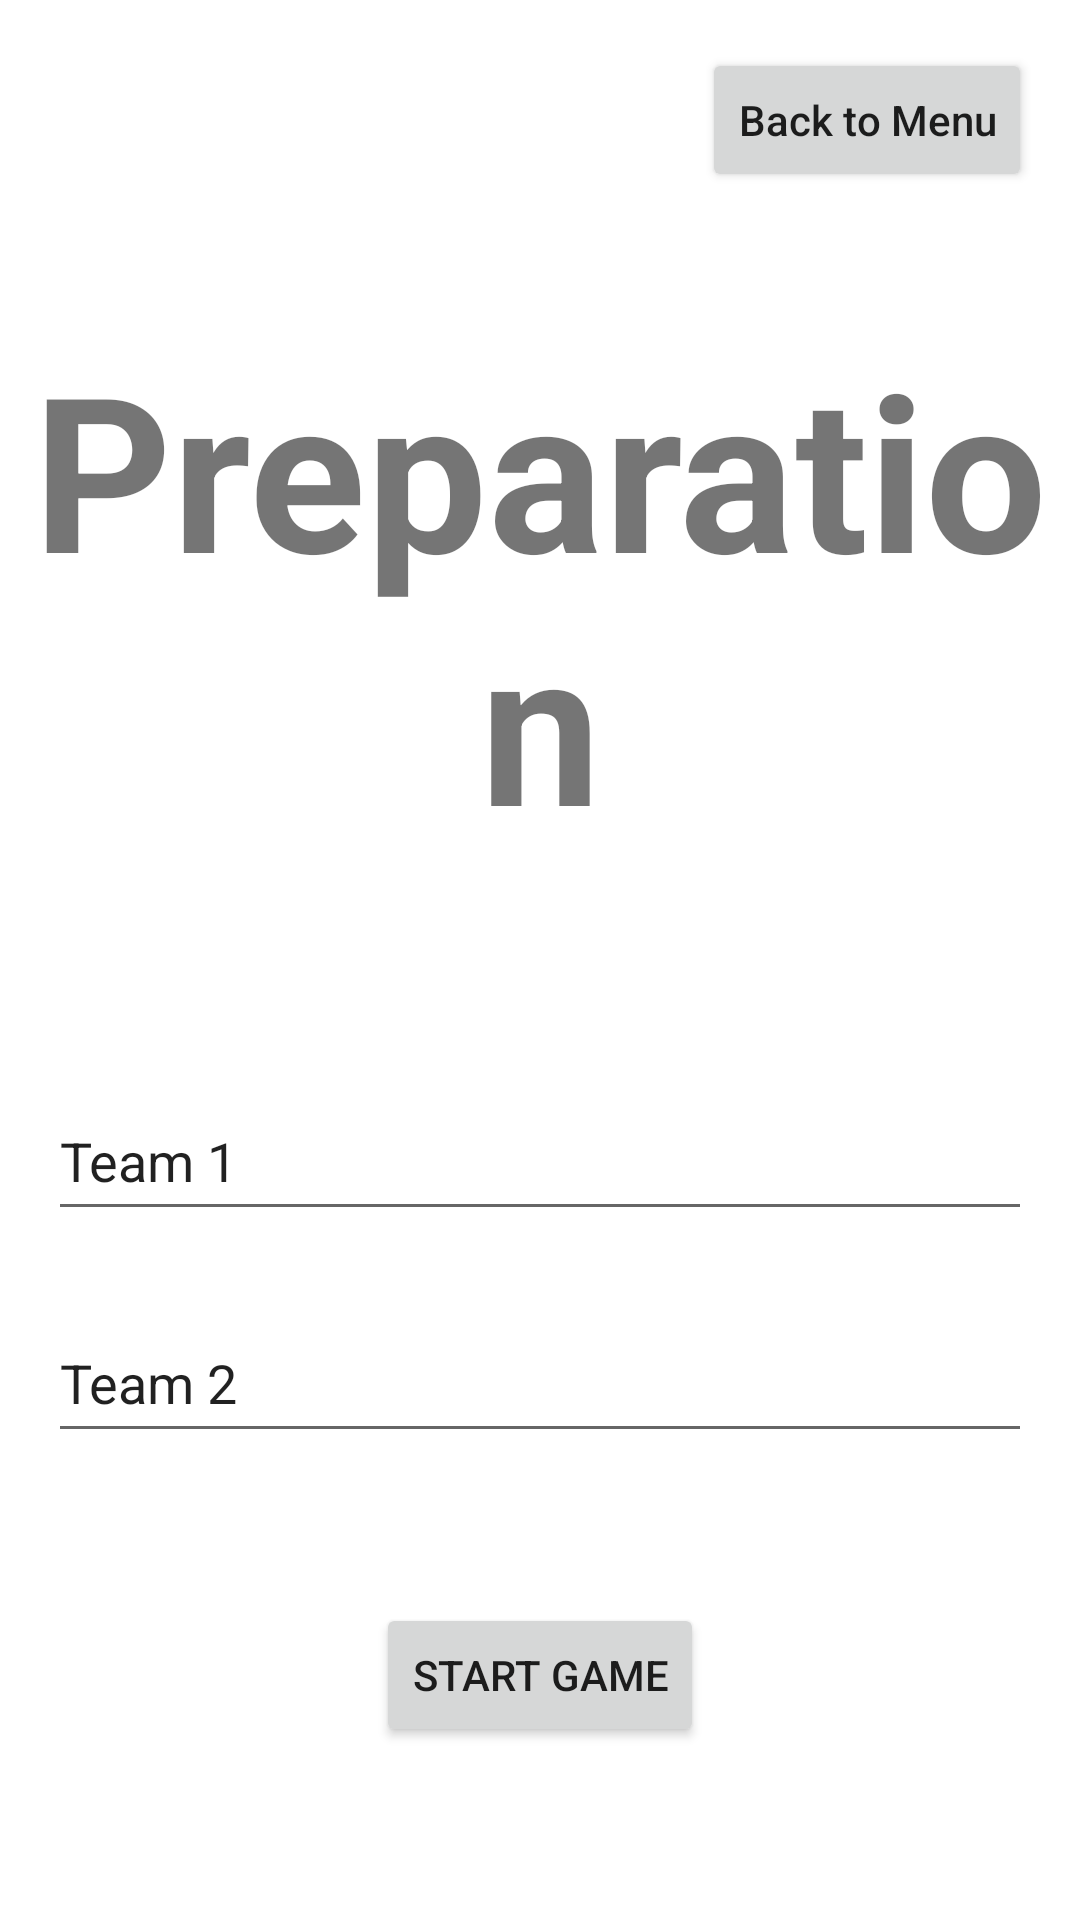

The Android layout XML behind this screen, and the referenced resources:
<!-- AndroidManifest.xml: application theme Theme.Tabu -->
<!-- res/layout/fragment_game_preparation.xml -->
<?xml version="1.0" encoding="utf-8"?>
<androidx.constraintlayout.widget.ConstraintLayout xmlns:android="http://schemas.android.com/apk/res/android"
    android:layout_width="match_parent"
    android:layout_height="match_parent"
    xmlns:app="http://schemas.android.com/apk/res-auto">

    <Button
        android:id="@+id/btnGoMenu"
        app:layout_constraintEnd_toEndOf="parent"
        app:layout_constraintTop_toTopOf="parent"
        android:layout_width="wrap_content"
        android:layout_height="wrap_content"
        android:layout_margin="16dp"
        android:text="Back to Menu"
        android:textAllCaps="false" />

    <TextView
        android:id="@+id/PreparationPageTitle"
        app:layout_constraintEnd_toEndOf="parent"
        app:layout_constraintStart_toStartOf="parent"
        app:layout_constraintTop_toTopOf="parent"
        android:layout_width="wrap_content"
        android:layout_height="0dp"
        android:layout_marginTop="108dp"
        android:gravity="center"
        android:text="Preparation"
        android:textSize="72sp"
        android:textStyle="bold" />

    <EditText
        android:id="@+id/eTTeamOneName"
        app:layout_constraintEnd_toEndOf="parent"
        app:layout_constraintStart_toStartOf="parent"
        app:layout_constraintTop_toBottomOf="@id/PreparationPageTitle"
        android:layout_width="match_parent"
        android:layout_height="50dp"
        android:layout_marginStart="16dp"
        android:layout_marginTop="72dp"
        android:layout_marginEnd="16dp"
        android:inputType="textPersonName"
        android:maxLength="18"
        android:text="Team 1" />

    <EditText
        android:id="@+id/eTTeamTwoName"
        app:layout_constraintEnd_toEndOf="@id/eTTeamOneName"
        app:layout_constraintStart_toStartOf="@id/eTTeamOneName"
        app:layout_constraintTop_toBottomOf="@id/eTTeamOneName"
        android:layout_width="0dp"
        android:layout_height="50dp"
        android:layout_marginTop="24dp"
        android:inputType="textPersonName"
        android:maxLength="18"
        android:text="Team 2" />

    <Button
        android:id="@+id/btnStartGame"
        app:layout_constraintEnd_toEndOf="parent"
        app:layout_constraintStart_toStartOf="parent"
        app:layout_constraintTop_toBottomOf="@id/eTTeamTwoName"
        android:layout_width="wrap_content"
        android:layout_height="wrap_content"
        android:layout_marginTop="50dp"
        android:text="Start Game"
        android:textAllCaps="true" />

    <ProgressBar
        android:id="@+id/progressBarPreparation"
        style="?android:attr/progressBarStyle"
        app:layout_constraintBottom_toBottomOf="parent"
        app:layout_constraintEnd_toEndOf="parent"
        app:layout_constraintStart_toStartOf="parent"
        app:layout_constraintTop_toTopOf="parent"
        android:layout_width="wrap_content"
        android:layout_height="wrap_content"
        android:visibility="invisible" />


</androidx.constraintlayout.widget.ConstraintLayout>
<!-- resources referenced by this layout -->
<resources>
  <style name="Theme.Tabu" parent="Theme.MaterialComponents.DayNight.NoActionBar">
          
          <item name="colorPrimary">@color/purple_500</item>
          <item name="colorPrimaryVariant">@color/purple_700</item>
          <item name="colorOnPrimary">@color/white</item>
          
          <item name="colorSecondary">@color/teal_200</item>
          <item name="colorSecondaryVariant">@color/teal_700</item>
          <item name="colorOnSecondary">@color/black</item>
          
          <item name="android:statusBarColor">?attr/colorPrimaryVariant</item>
          
      </style>
  <!-- not gathered from this repository: default colours our renderer supplied (Android Studio template values) -->
  <color name="purple_500">#FF6200EE</color>
  <color name="purple_700">#FF3700B3</color>
  <color name="teal_200">#FF03DAC5</color>
  <color name="teal_700">#FF018786</color>
  <color name="black">#FF000000</color>
  <color name="white">#FFFFFFFF</color>
</resources>
